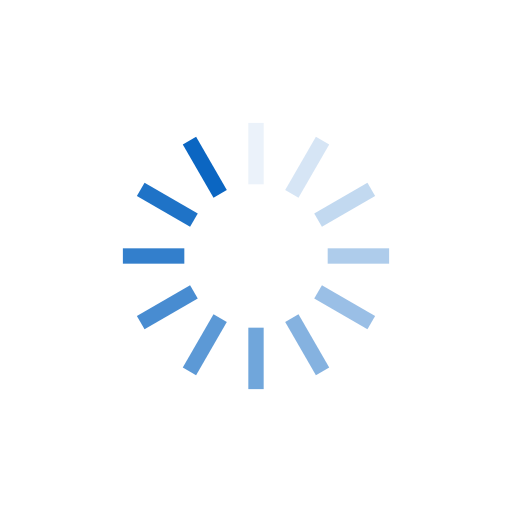
t = 0.00 s
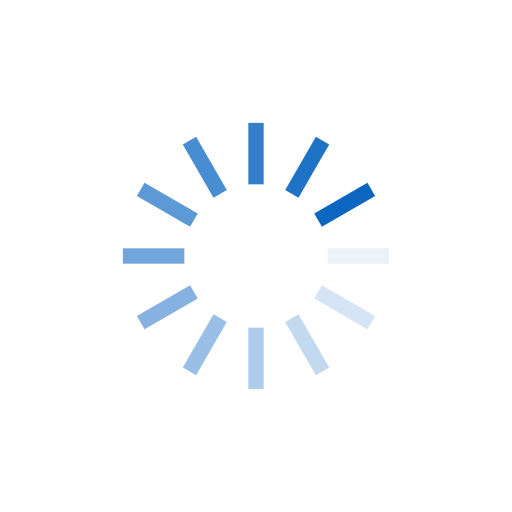
t = 0.25 s
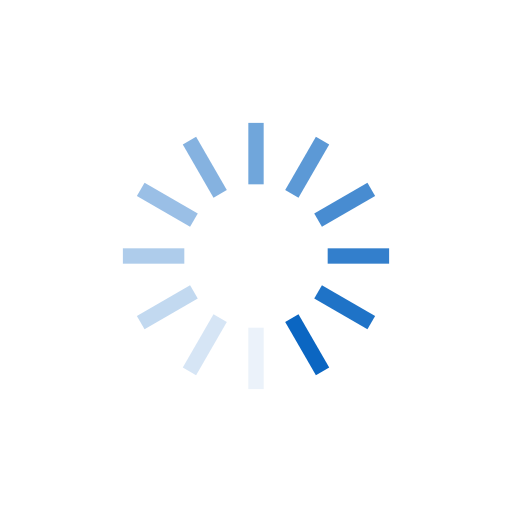
t = 0.50 s
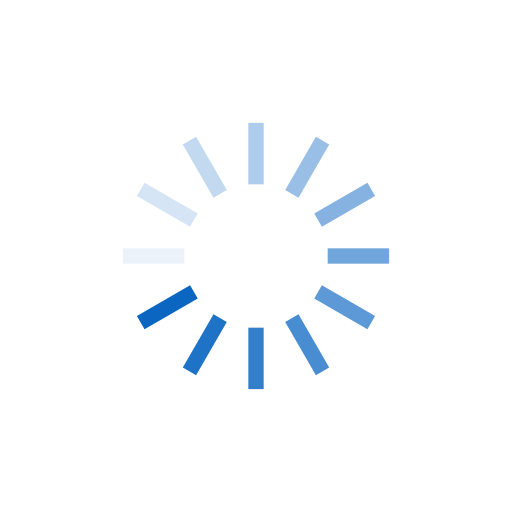
t = 0.75 s

The animated SVG that drew these frames (rendered in a browser with its animation timeline set to each time). Animation: 12 SMIL elements (animate=12); one cycle of 1.00 s, repeats indefinitely.

<?xml version="1.0" encoding="utf-8"?>
<svg xmlns="http://www.w3.org/2000/svg" xmlns:xlink="http://www.w3.org/1999/xlink" style="margin: auto; background: transparent; display: block; shape-rendering: auto;" width="200px" height="200px" viewBox="0 0 100 100" preserveAspectRatio="xMidYMid">
<g transform="rotate(0 50 50)">
  <rect x="48.5" y="24" rx="0" ry="0" width="3" height="12" fill="#0b66c2">
    <animate attributeName="opacity" values="1;0" keyTimes="0;1" dur="1s" begin="-0.9166666666666666s" repeatCount="indefinite"></animate>
  </rect>
</g><g transform="rotate(30 50 50)">
  <rect x="48.5" y="24" rx="0" ry="0" width="3" height="12" fill="#0b66c2">
    <animate attributeName="opacity" values="1;0" keyTimes="0;1" dur="1s" begin="-0.8333333333333334s" repeatCount="indefinite"></animate>
  </rect>
</g><g transform="rotate(60 50 50)">
  <rect x="48.5" y="24" rx="0" ry="0" width="3" height="12" fill="#0b66c2">
    <animate attributeName="opacity" values="1;0" keyTimes="0;1" dur="1s" begin="-0.75s" repeatCount="indefinite"></animate>
  </rect>
</g><g transform="rotate(90 50 50)">
  <rect x="48.5" y="24" rx="0" ry="0" width="3" height="12" fill="#0b66c2">
    <animate attributeName="opacity" values="1;0" keyTimes="0;1" dur="1s" begin="-0.6666666666666666s" repeatCount="indefinite"></animate>
  </rect>
</g><g transform="rotate(120 50 50)">
  <rect x="48.5" y="24" rx="0" ry="0" width="3" height="12" fill="#0b66c2">
    <animate attributeName="opacity" values="1;0" keyTimes="0;1" dur="1s" begin="-0.5833333333333334s" repeatCount="indefinite"></animate>
  </rect>
</g><g transform="rotate(150 50 50)">
  <rect x="48.5" y="24" rx="0" ry="0" width="3" height="12" fill="#0b66c2">
    <animate attributeName="opacity" values="1;0" keyTimes="0;1" dur="1s" begin="-0.5s" repeatCount="indefinite"></animate>
  </rect>
</g><g transform="rotate(180 50 50)">
  <rect x="48.5" y="24" rx="0" ry="0" width="3" height="12" fill="#0b66c2">
    <animate attributeName="opacity" values="1;0" keyTimes="0;1" dur="1s" begin="-0.4166666666666667s" repeatCount="indefinite"></animate>
  </rect>
</g><g transform="rotate(210 50 50)">
  <rect x="48.5" y="24" rx="0" ry="0" width="3" height="12" fill="#0b66c2">
    <animate attributeName="opacity" values="1;0" keyTimes="0;1" dur="1s" begin="-0.3333333333333333s" repeatCount="indefinite"></animate>
  </rect>
</g><g transform="rotate(240 50 50)">
  <rect x="48.5" y="24" rx="0" ry="0" width="3" height="12" fill="#0b66c2">
    <animate attributeName="opacity" values="1;0" keyTimes="0;1" dur="1s" begin="-0.25s" repeatCount="indefinite"></animate>
  </rect>
</g><g transform="rotate(270 50 50)">
  <rect x="48.5" y="24" rx="0" ry="0" width="3" height="12" fill="#0b66c2">
    <animate attributeName="opacity" values="1;0" keyTimes="0;1" dur="1s" begin="-0.16666666666666666s" repeatCount="indefinite"></animate>
  </rect>
</g><g transform="rotate(300 50 50)">
  <rect x="48.5" y="24" rx="0" ry="0" width="3" height="12" fill="#0b66c2">
    <animate attributeName="opacity" values="1;0" keyTimes="0;1" dur="1s" begin="-0.08333333333333333s" repeatCount="indefinite"></animate>
  </rect>
</g><g transform="rotate(330 50 50)">
  <rect x="48.5" y="24" rx="0" ry="0" width="3" height="12" fill="#0b66c2">
    <animate attributeName="opacity" values="1;0" keyTimes="0;1" dur="1s" begin="0s" repeatCount="indefinite"></animate>
  </rect>
</g>
</svg>